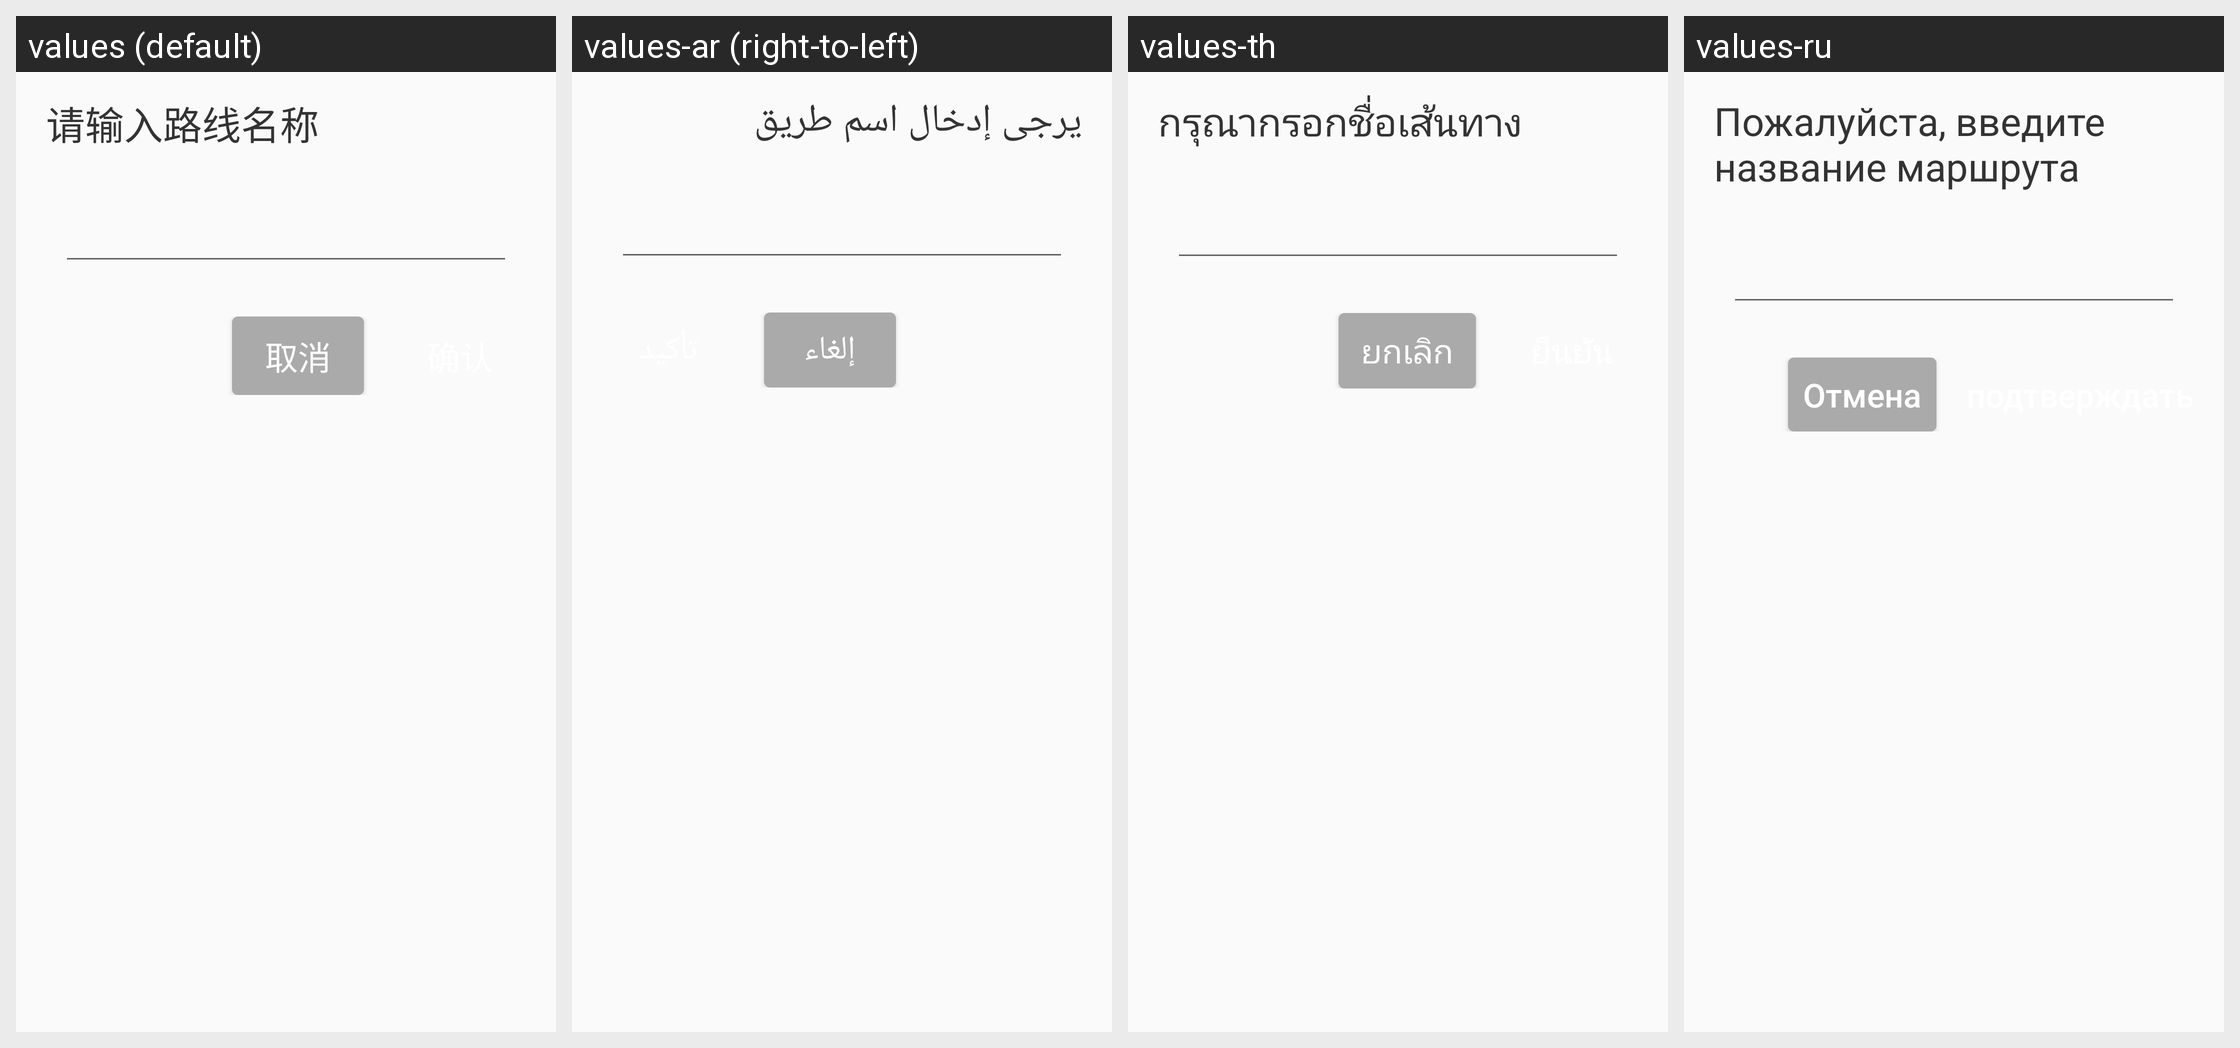

Translations of the strings shown on this Android screen, per locale in the grid:
Android screen res/layout/layout_input_route_name.xml rendered under 4 locales, left to right: values (default), values-ar (right-to-left), values-th, values-ru. Device: Nexus 5 (rendered at 1080×1920; each locale shown at half size, 540×960, under a caption strip naming it); theme Theme.DeligoRobot.
Other locales in the repository, not shown: values-de, values-en, values-es, values-fr, values-hu, values-ja, values-ko, values-nl, values-pl, values-pt, values-sk, values-vi, values-zh-rHK.
Strings drawn on this screen, with the default value and each locale's value (text and hints the layout hard-codes, and strings that could not be matched under every locale, appear in the picture but are not listed):

text_please_input_route_name
  values: 请输入路线名称
  values-ar: يرجى إدخال اسم طريق
  values-th: กรุณากรอกชื่อเส้นทาง
  values-ru: Пожалуйста, введите название маршрута

text_cancel
  values: 取消
  values-ar: إلغاء
  values-th: ยกเลิก
  values-ru: Отмена
